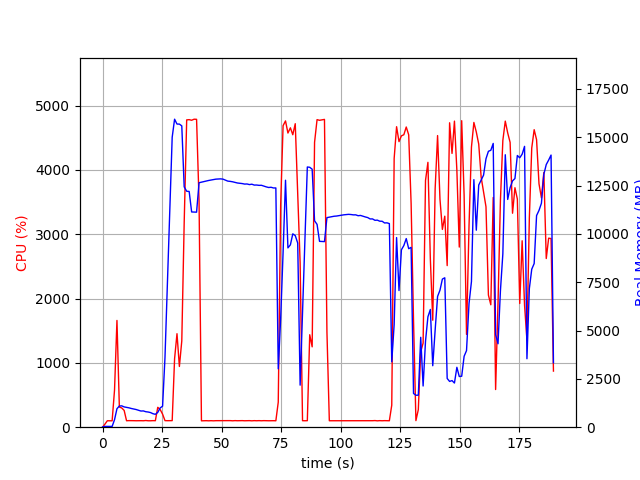

Source data for this figure (header and first rows):
elapsed_time, nproc, cpu, mem_real, mem_virtual
3.814697265625e-05, 1, 0.0, 12.66, 3192
1.006, 1, 47.7, 40.59, 612.1
2.014, 1, 100.3, 40.59, 612.1
3.021, 1, 100.2, 40.59, 612.1
4.028, 1, 99.3, 40.59, 612.1
5.034, 1, 578.3, 387.3, 4337
6.054, 1, 1660, 955.1, 4907
7.061, 1, 313.8, 1095, 5083
8.068, 1, 298.7, 1105, 5083
9.076, 1, 260.9, 1050, 5123
10.08, 1, 100.3, 1026, 5123
11.09, 1, 102.3, 1002, 5123
12.1, 1, 102.3, 968, 5123
13.1, 1, 101.3, 942.9, 5123
14.11, 1, 100.2, 914.8, 5123
15.12, 1, 101.1, 872.9, 5123
16.13, 1, 101.2, 836.5, 5123
17.14, 1, 100.1, 842.2, 5123
18.15, 1, 104.0, 801.7, 5219
19.16, 1, 100.0, 785.8, 5219
20.17, 1, 100.0, 756.5, 5219
21.18, 1, 102.0, 697.8, 5219
22.19, 1, 101.1, 667.5, 5219
23.2, 1, 309.5, 767.8, 5289
24.21, 1, 274.3, 997.4, 5737
25.22, 1, 203.2, 1087, 7465
26.23, 1, 102.1, 3610, 37003
27.24, 1, 101.2, 7407, 37003
28.25, 1, 102.2, 11209, 37003
29.25, 1, 102.2, 15004, 37003
30.26, 1, 1066, 15937, 37083
31.27, 1, 1454, 15686, 37083
32.28, 1, 944.3, 15684, 37083
33.29, 1, 1342, 15592, 37090
34.3, 1, 3181, 12436, 37090
35.35, 1, 4779, 12209, 37090
36.39, 1, 4782, 12198, 37090
37.43, 1, 4773, 11138, 37090
38.46, 1, 4789, 11130, 37090
39.5, 1, 4788, 11127, 37090
40.54, 1, 3519, 12650, 38358
41.55, 1, 99.2, 12680, 38358
42.55, 1, 100.3, 12710, 38358
43.56, 1, 101.2, 12736, 38358
44.57, 1, 99.3, 12766, 38358
45.58, 1, 101.3, 12790, 38358
46.58, 1, 99.2, 12814, 38358
47.59, 1, 101.3, 12835, 38358
48.6, 1, 101.3, 12845, 38358
49.61, 1, 101.3, 12850, 38358
50.61, 1, 101.2, 12835, 38358
51.62, 1, 102.2, 12784, 38358
52.63, 1, 101.3, 12733, 38358
53.63, 1, 102.2, 12720, 38358
54.64, 1, 99.4, 12698, 38358
55.65, 1, 102.3, 12669, 38358
56.65, 1, 100.4, 12636, 38358
57.66, 1, 101.1, 12622, 38358
58.67, 1, 102.1, 12606, 38358
59.68, 1, 100.0, 12580, 38358
... 128 more rows
